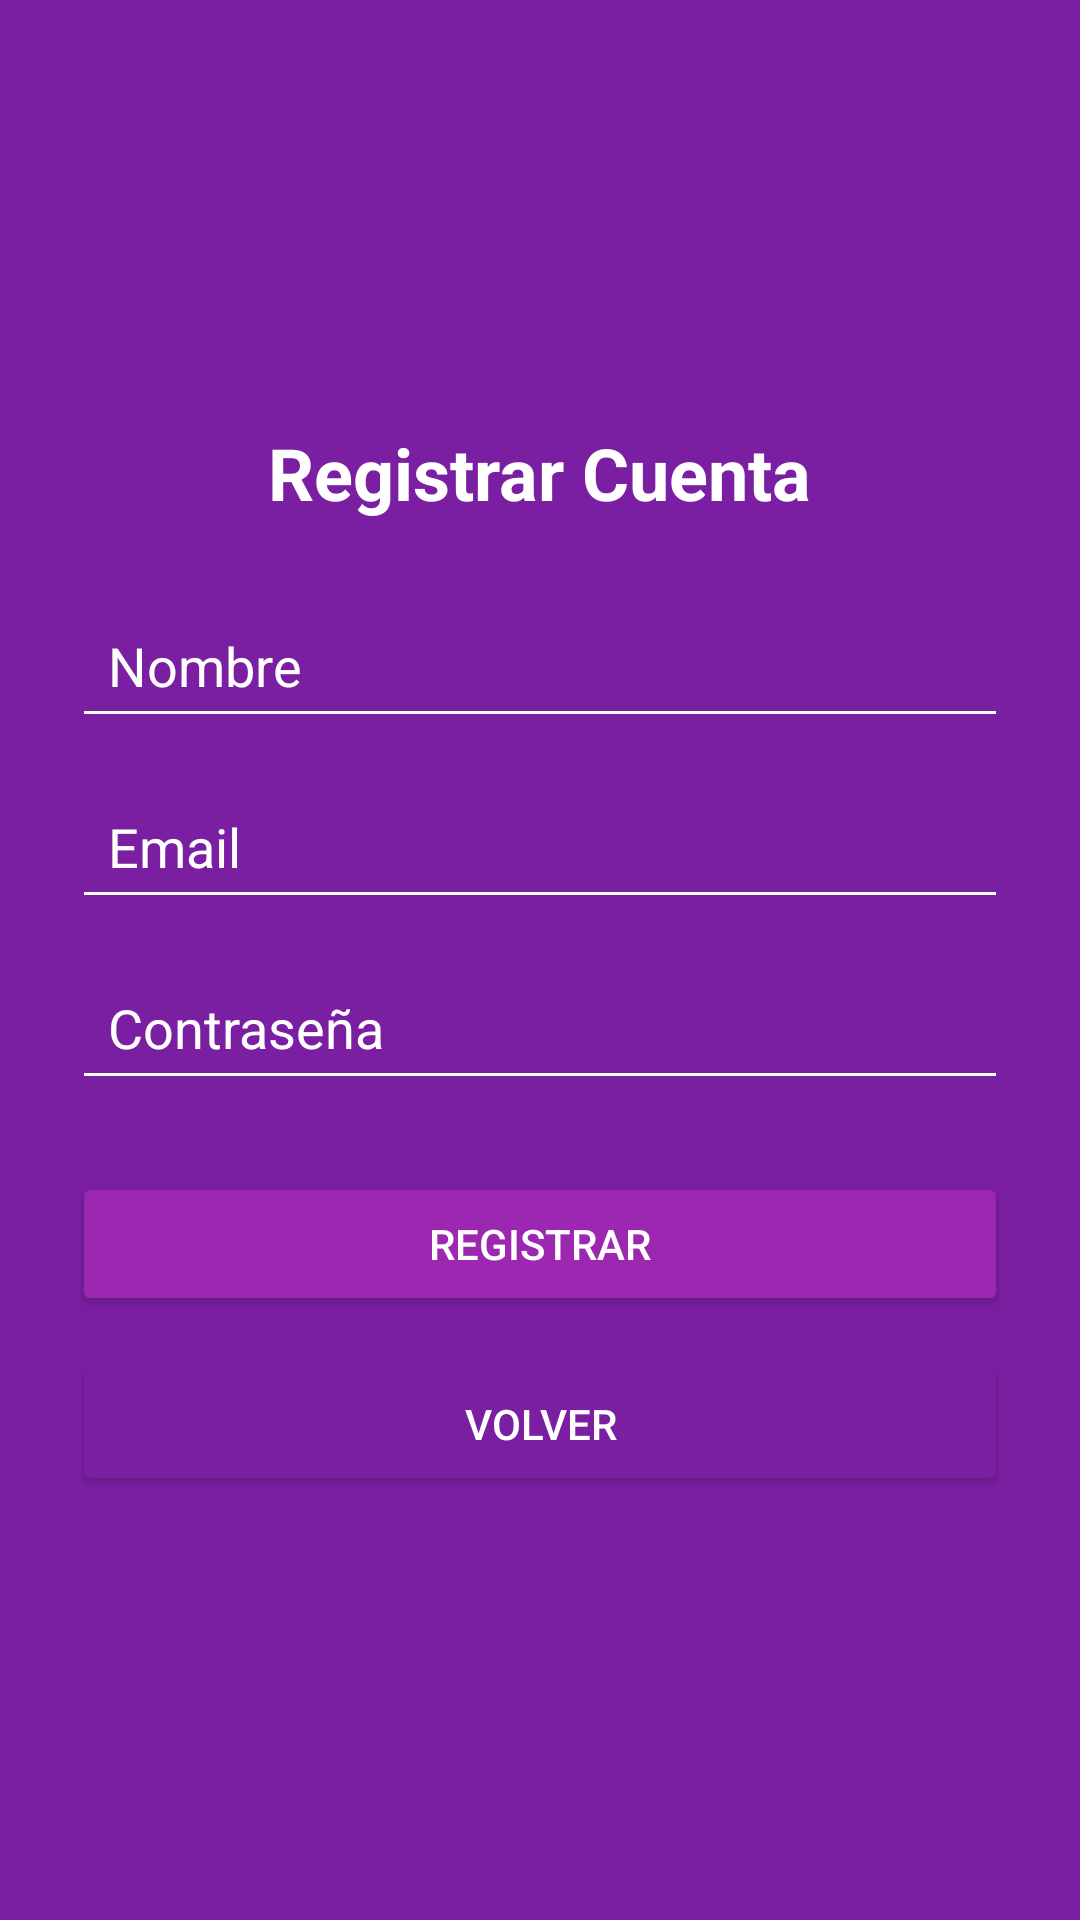

This screen was rendered from an Android layout file. Write that file and the resources it references.
<!-- AndroidManifest.xml: application theme Theme.StreamingLab -->
<!-- res/layout/fragment_register.xml -->
<?xml version="1.0" encoding="utf-8"?>
<LinearLayout xmlns:android="http://schemas.android.com/apk/res/android"
    android:orientation="vertical"
    android:gravity="center"
    android:padding="24dp"
    android:layout_width="match_parent"
    android:layout_height="match_parent"
    android:background="@color/purple_700">

    <TextView
        android:id="@+id/tvRegisterTitle"
        android:layout_width="wrap_content"
        android:layout_height="wrap_content"
        android:text="Registrar Cuenta"
        android:textColor="@android:color/white"
        android:textSize="24sp"
        android:textStyle="bold"
        android:layout_marginBottom="24dp"/>

    <EditText
        android:id="@+id/etName"
        android:hint="Nombre"
        android:textColor="@android:color/white"
        android:textColorHint="@android:color/white"
        android:backgroundTint="@android:color/white"
        android:layout_width="match_parent"
        android:layout_height="wrap_content"
        android:padding="12dp"/>

    <EditText
        android:id="@+id/etEmail"
        android:hint="Email"
        android:textColor="@android:color/white"
        android:textColorHint="@android:color/white"
        android:backgroundTint="@android:color/white"
        android:layout_width="match_parent"
        android:layout_height="wrap_content"
        android:inputType="textEmailAddress"
        android:padding="12dp"
        android:layout_marginTop="12dp"/>

    <EditText
        android:id="@+id/etPassword"
        android:hint="Contraseña"
        android:textColor="@android:color/white"
        android:textColorHint="@android:color/white"
        android:backgroundTint="@android:color/white"
        android:layout_width="match_parent"
        android:layout_height="wrap_content"
        android:inputType="textPassword"
        android:padding="12dp"
        android:layout_marginTop="12dp"/>

    <Button
        android:id="@+id/btnSubmit"
        android:layout_width="match_parent"
        android:layout_height="wrap_content"
        android:text="Registrar"
        android:layout_marginTop="24dp"
        android:backgroundTint="@color/purple_500"
        android:textColor="@android:color/white"
        android:padding="12dp"/>

    <Button
        android:id="@+id/btnBack"
        android:layout_width="match_parent"
        android:layout_height="wrap_content"
        android:text="Volver"
        android:layout_marginTop="12dp"
        android:backgroundTint="@color/purple_700"
        android:textColor="@android:color/white"
        android:padding="12dp"/>
</LinearLayout>
<!-- resources referenced by this layout -->
<resources>
  <color name="purple_500">#9C27B0</color>
  <color name="purple_700">#7B1FA2</color>
  <style name="Theme.StreamingLab" parent="Theme.AppCompat.Light.NoActionBar">
          <item name="colorPrimary">@color/purple_500</item>
          <item name="colorPrimaryDark">@color/purple_700</item>
          <item name="colorAccent">@color/purple_200</item>
      </style>
  <color name="purple_200">#4B0082</color>
</resources>
